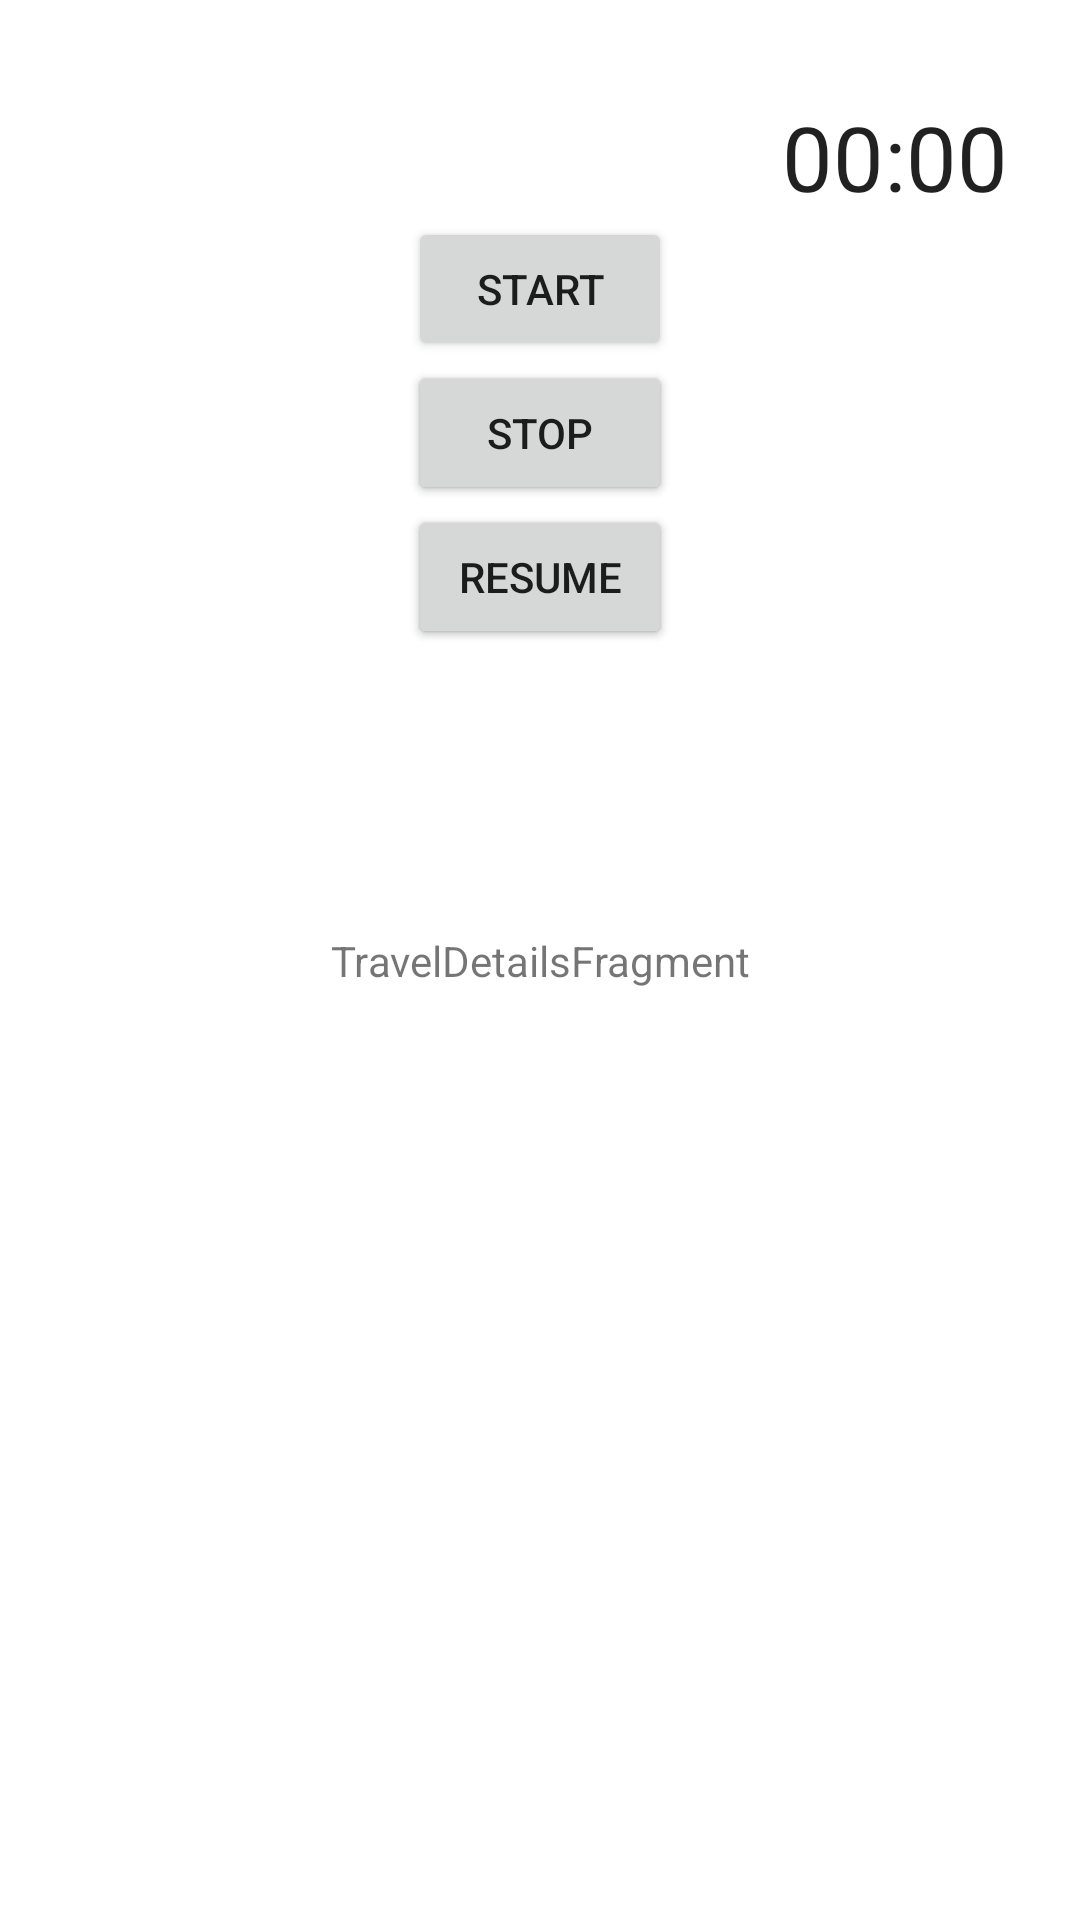

Produce the Android XML layout that renders to this screen, including the resource entries it uses.
<!-- AndroidManifest.xml: application theme AppTheme -->
<!-- res/layout/fragment_main.xml -->
<?xml version="1.0" encoding="utf-8"?>
<androidx.constraintlayout.widget.ConstraintLayout 
    xmlns:android="http://schemas.android.com/apk/res/android"
    xmlns:app="http://schemas.android.com/apk/res-auto"
    xmlns:tools="http://schemas.android.com/tools"
    android:id="@+id/travel_details"
    android:layout_width="match_parent"
    android:layout_height="match_parent"
    tools:context=".ui.main.TravelDetailsFragment">

    <TextView
        android:id="@+id/message"
        android:layout_width="wrap_content"
        android:layout_height="wrap_content"
        android:text="TravelDetailsFragment"
        app:layout_constraintBottom_toBottomOf="parent"
        app:layout_constraintEnd_toEndOf="parent"
        app:layout_constraintStart_toStartOf="parent"
        app:layout_constraintTop_toTopOf="parent" />

    <Chronometer
        android:id="@+id/chronometer"
        android:layout_width="wrap_content"
        android:layout_height="wrap_content"
        android:layout_centerInParent="true"
        android:layout_marginTop="32dp"
        android:layout_marginEnd="24dp"
        android:textSize="30sp"
        android:visibility="visible"
        app:layout_constraintEnd_toEndOf="parent"
        app:layout_constraintTop_toTopOf="parent"
        tools:visibility="visible" />

    <Button
        android:id="@+id/startButton"
        android:layout_width="wrap_content"
        android:layout_height="wrap_content"
        android:text="Start"
        app:layout_constraintTop_toBottomOf="@id/chronometer"
        app:layout_constraintStart_toStartOf="parent"
        app:layout_constraintEnd_toEndOf="parent"/>

    <Button
        android:id="@+id/stopButton"
        android:layout_width="wrap_content"
        android:layout_height="wrap_content"
        android:text="Stop"
        app:layout_constraintTop_toBottomOf="@id/startButton"
        app:layout_constraintStart_toStartOf="parent"
        app:layout_constraintEnd_toEndOf="parent"/>

    <Button
        android:id="@+id/resetButton"
        android:layout_width="wrap_content"
        android:layout_height="wrap_content"
        android:text="Stop"
        app:layout_constraintTop_toBottomOf="@id/startButton"
        app:layout_constraintStart_toStartOf="parent"
        app:layout_constraintEnd_toEndOf="parent"/>

    <Button
        android:id="@+id/resumeButton"
        android:layout_width="wrap_content"
        android:layout_height="wrap_content"
        android:text="Resume"
        app:layout_constraintTop_toBottomOf="@id/resetButton"
        app:layout_constraintStart_toStartOf="parent"
        app:layout_constraintEnd_toEndOf="parent"/>

    <Button
        android:id="@+id/pauseButton"
        android:layout_width="wrap_content"
        android:layout_height="wrap_content"
        android:text="Resume"
        app:layout_constraintTop_toBottomOf="@id/resetButton"
        app:layout_constraintStart_toStartOf="parent"
        app:layout_constraintEnd_toEndOf="parent"/>


</androidx.constraintlayout.widget.ConstraintLayout>
<!-- resources referenced by this layout -->
<resources>
  <style name="AppTheme" parent="Theme.MaterialComponents.Light.DarkActionBar">
          <item name="colorPrimary">@color/purple_500</item>
          <item name="colorPrimaryDark">@color/purple_700</item>
          <item name="colorAccent">@color/teal_200</item>
      </style>
  <color name="purple_500">#FF6200EE</color>
  <color name="purple_700">#FF3700B3</color>
  <color name="teal_200">#FF03DAC5</color>
</resources>
